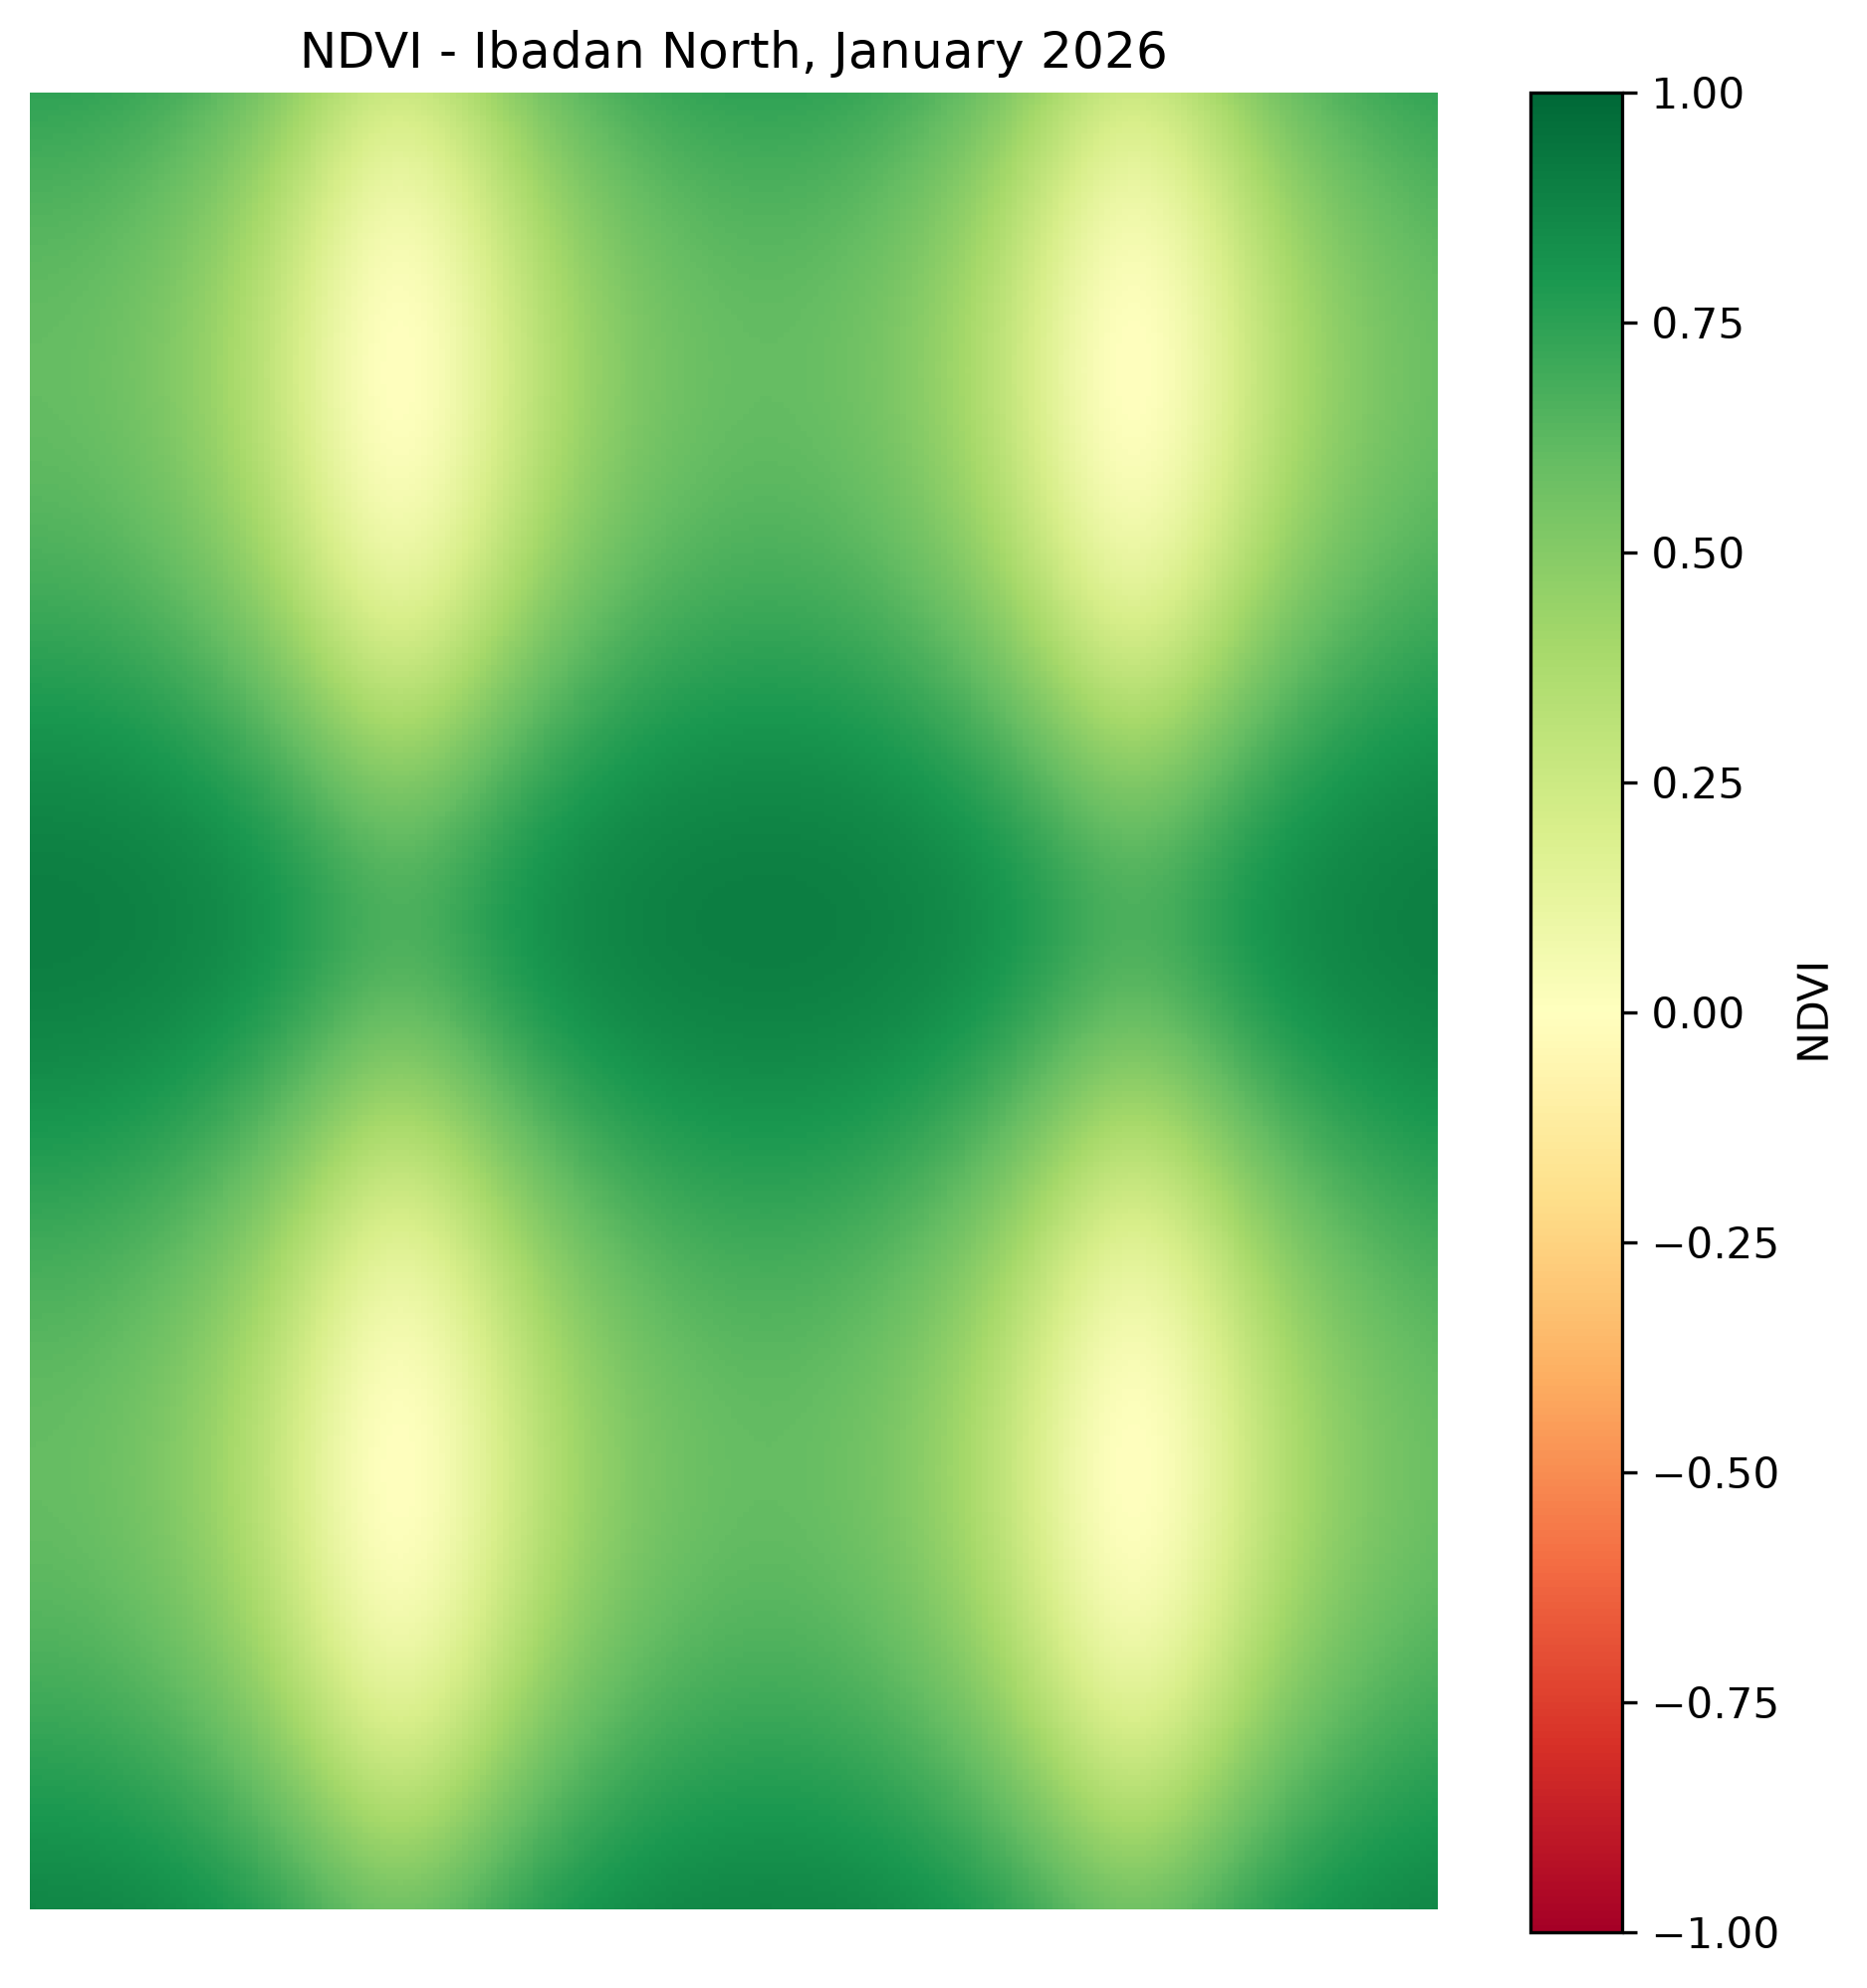

Write Python code to recreate this figure.

import matplotlib.pyplot as plt
import rasterio

with rasterio.open("data/processed/my_ndvi.tif") as src:
    ndvi = src.read(1, masked=True)

fig, ax = plt.subplots(figsize=(8, 8))

image = ax.imshow(
    ndvi,
    cmap="RdYlGn",
    vmin=-1,
    vmax=1
)

fig.colorbar(image, ax=ax, label="NDVI")
ax.set_title("NDVI - Ibadan North, January 2026")
ax.set_axis_off()

fig.savefig(
    "month-03/week-12/my_map.png",
    dpi=300,
    bbox_inches="tight"
)

print("Saved month-03/week-12/my_map.png")
